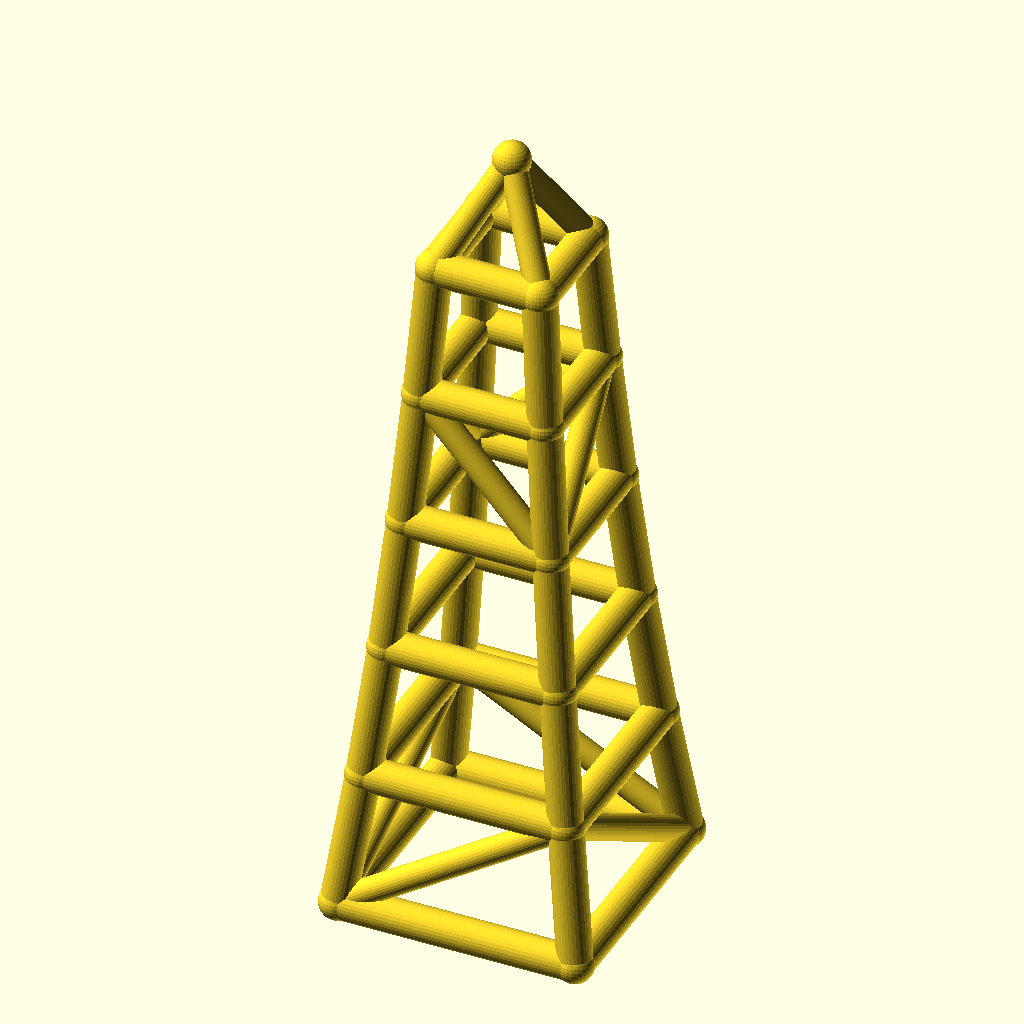
Cell 1 — every parameter at its default value.
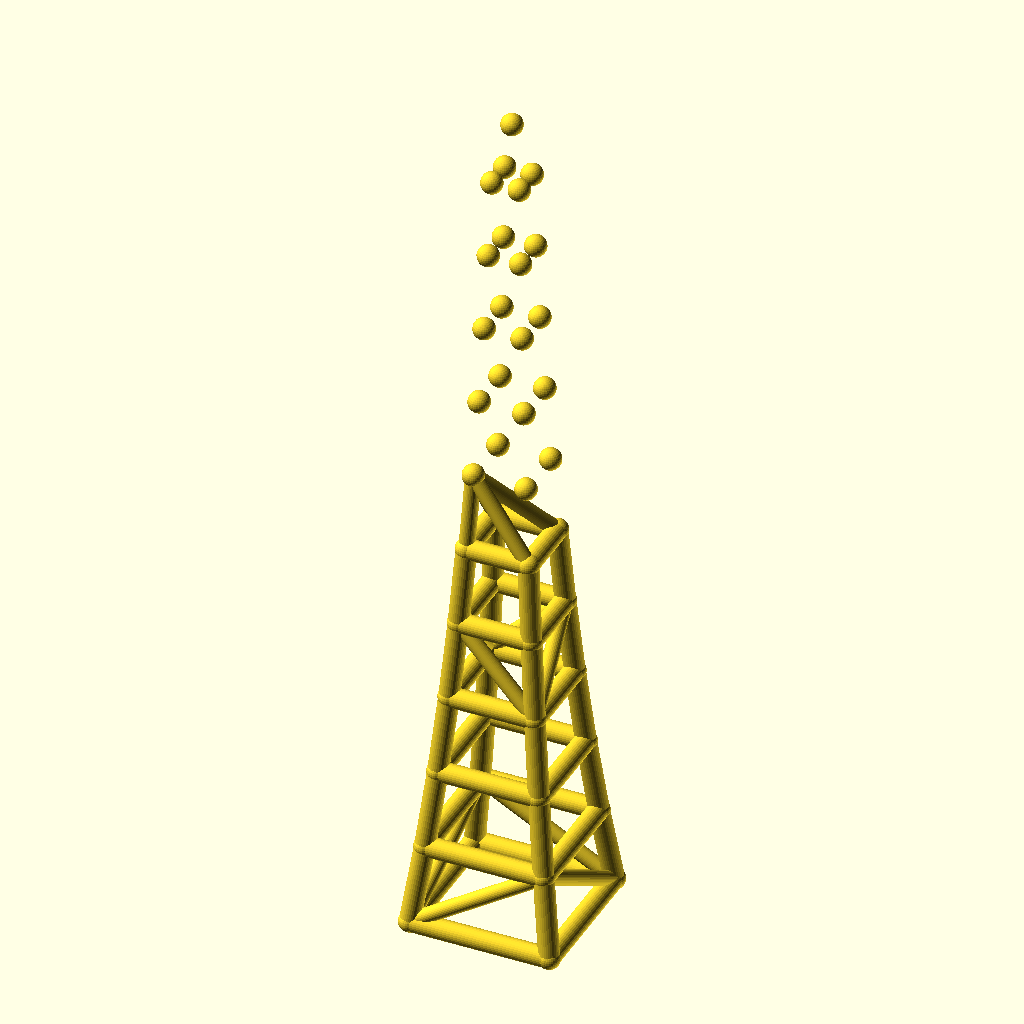
Cell 2: levels = 10 (everything else at default).
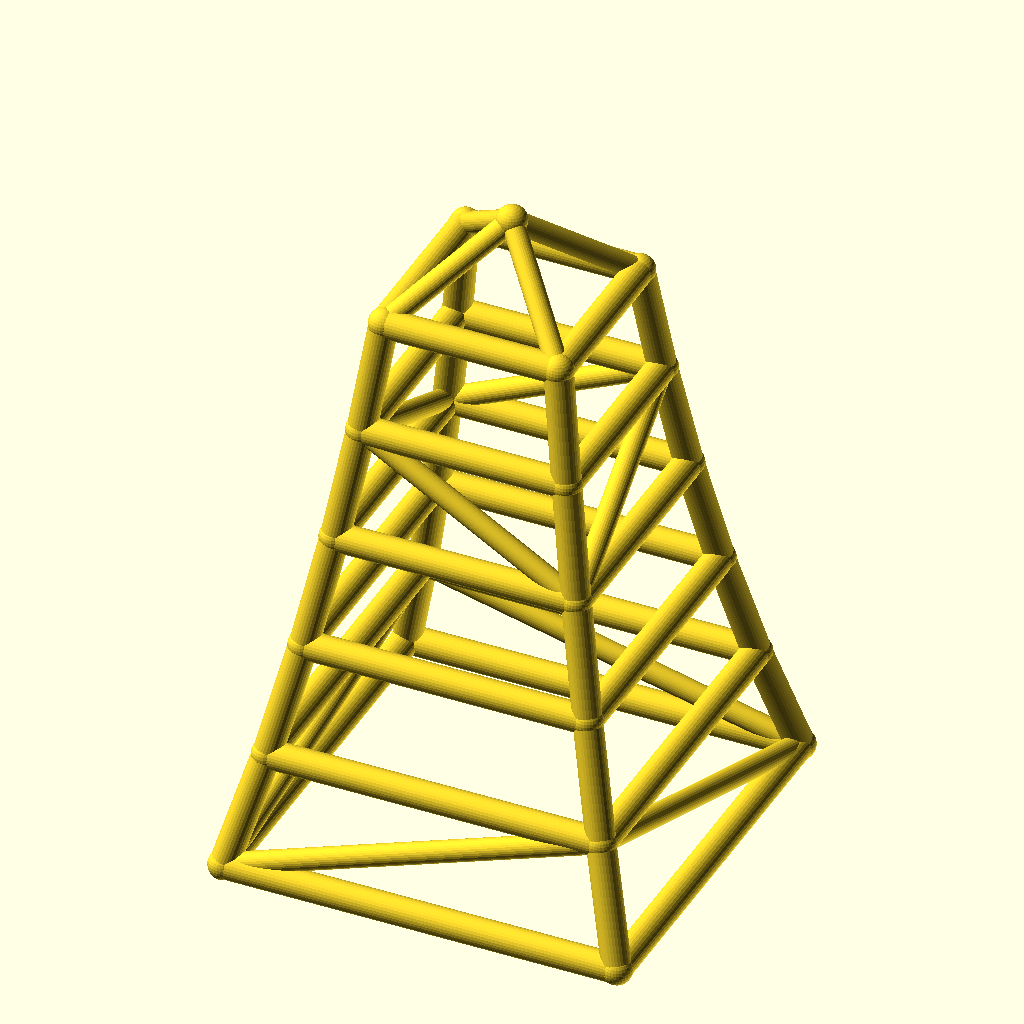
Cell 3: the same model with base_w = 140.
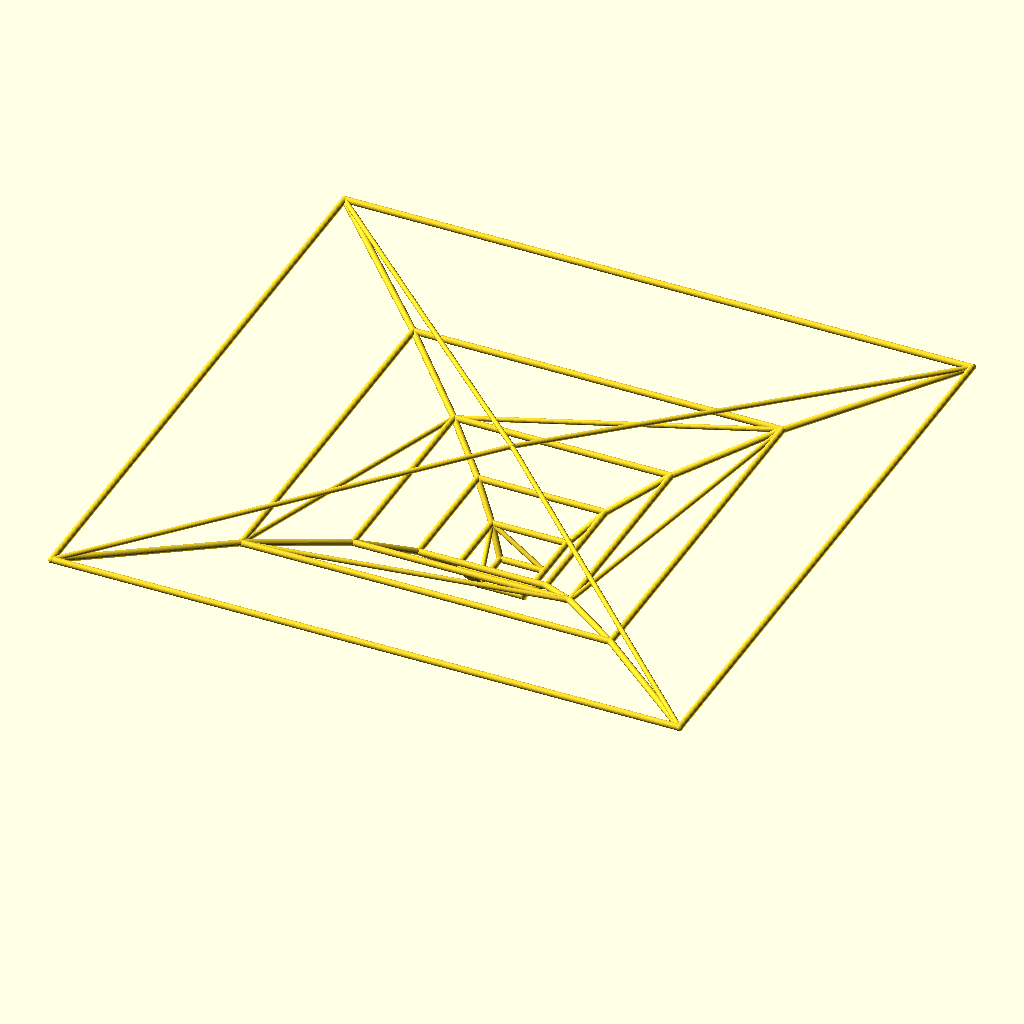
Cell 4: taper = 1.7 (everything else at default).
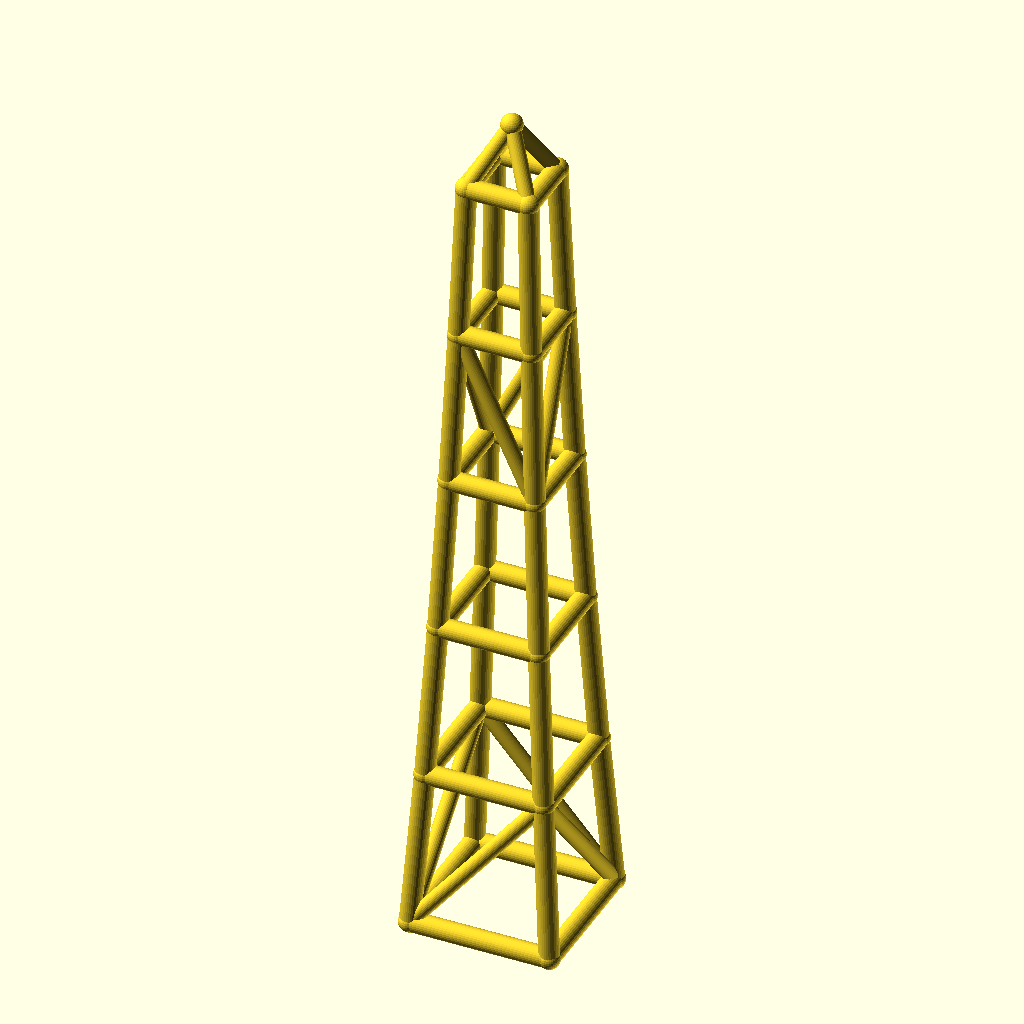
Cell 5: level_h = 80 (everything else at default).
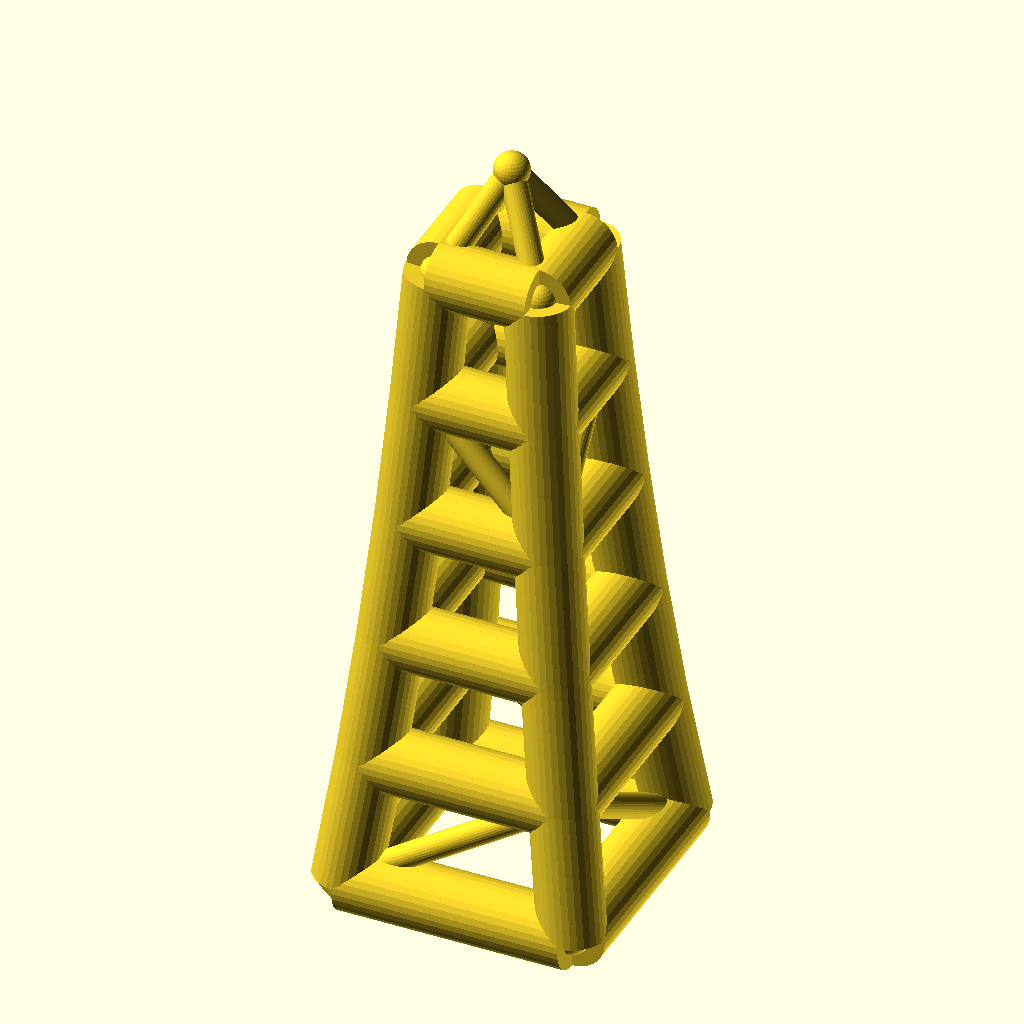
Cell 6 — leg_r set to 10, the other parameters unchanged.
The same orthographic view direction (rotation 55°, 0°, 25°; colour scheme Cornfield) for every cell, with the view re-fitted per cell, so scale and position can differ between cells.
The OpenSCAD source (optional_data/data/wire2/masttowers/scene_0027.scad):
$fn = 32;

// ----------------------------------------------------------------------
// Tapered four-leg tower: 5 levels, base 70 mm, taper 0.85 per level
// ----------------------------------------------------------------------

// --- parameters (mm) ---
levels = 5;               // number of tower levels
base_w = 70;              // bottom ring width (X and Y)
taper = 0.85;             // ring width multiplier per level
level_h = 40;             // height of one level
leg_r = 5;                // leg / ring member radius
brace_r = 3.8;            // diagonal brace radius
joint_r = 5.4;            // joint ball radius
crown_h = 30;             // crown mast height above the top ring

bbox_x = base_w + 2 * joint_r;  // overall X, joints included
bbox_y = base_w + 2 * joint_r;  // overall Y, joints included
bbox_z = levels * level_h + crown_h + 2 * joint_r;  // overall Z, joints included
leg_d = 2 * leg_r;  // leg / ring stock diameter
brace_d = 2 * brace_r;  // brace stock diameter
joint_d = 2 * joint_r;  // joint ball diameter
top_w = base_w * pow(taper, levels);  // width of the top ring
nodes = concat([for (lvl = [0 : levels], sx = [-1, 1], sy = [-1, 1]) [sx * base_w * pow(taper, lvl) / 2, sy * base_w * pow(taper, lvl) / 2, lvl * level_h]], [[0, 0, levels * level_h + crown_h]]);

module member(a, b, r) {
  /* round stock from joint a to joint b, ends buried in the joint balls */
  d = b - a;
  length = norm(d);
  translate(a) rotate([0, acos(d[2] / length), atan2(d[1], d[0])])
    cylinder(h = length, r = r);
}

module joint(p, r) {
  /* ball at the joint centre, fatter than every member meeting there */
  translate(p) sphere(r = r);
}

/* members - each call is one graph edge */
member(nodes[0], nodes[4], leg_r);
member(nodes[1], nodes[5], leg_r);
member(nodes[2], nodes[6], leg_r);
member(nodes[3], nodes[7], leg_r);
member(nodes[4], nodes[8], leg_r);
member(nodes[5], nodes[9], leg_r);
member(nodes[6], nodes[10], leg_r);
member(nodes[7], nodes[11], leg_r);
member(nodes[8], nodes[12], leg_r);
member(nodes[9], nodes[13], leg_r);
member(nodes[10], nodes[14], leg_r);
member(nodes[11], nodes[15], leg_r);
member(nodes[12], nodes[16], leg_r);
member(nodes[13], nodes[17], leg_r);
member(nodes[14], nodes[18], leg_r);
member(nodes[15], nodes[19], leg_r);
member(nodes[16], nodes[20], leg_r);
member(nodes[17], nodes[21], leg_r);
member(nodes[18], nodes[22], leg_r);
member(nodes[19], nodes[23], leg_r);
member(nodes[0], nodes[1], leg_r);
member(nodes[2], nodes[3], leg_r);
member(nodes[0], nodes[2], leg_r);
member(nodes[1], nodes[3], leg_r);
member(nodes[4], nodes[5], leg_r);
member(nodes[6], nodes[7], leg_r);
member(nodes[4], nodes[6], leg_r);
member(nodes[5], nodes[7], leg_r);
member(nodes[8], nodes[9], leg_r);
member(nodes[10], nodes[11], leg_r);
member(nodes[8], nodes[10], leg_r);
member(nodes[9], nodes[11], leg_r);
member(nodes[12], nodes[13], leg_r);
member(nodes[14], nodes[15], leg_r);
member(nodes[12], nodes[14], leg_r);
member(nodes[13], nodes[15], leg_r);
member(nodes[16], nodes[17], leg_r);
member(nodes[18], nodes[19], leg_r);
member(nodes[16], nodes[18], leg_r);
member(nodes[17], nodes[19], leg_r);
member(nodes[20], nodes[21], leg_r);
member(nodes[22], nodes[23], leg_r);
member(nodes[20], nodes[22], leg_r);
member(nodes[21], nodes[23], leg_r);
member(nodes[0], nodes[5], brace_r);
member(nodes[3], nodes[6], brace_r);
member(nodes[0], nodes[6], brace_r);
member(nodes[3], nodes[5], brace_r);
member(nodes[13], nodes[16], brace_r);
member(nodes[14], nodes[19], brace_r);
member(nodes[14], nodes[16], brace_r);
member(nodes[13], nodes[19], brace_r);
member(nodes[20], nodes[24], brace_r);
member(nodes[21], nodes[24], brace_r);
member(nodes[22], nodes[24], brace_r);
member(nodes[23], nodes[24], brace_r);

/* joint balls */
for (p = nodes) joint(p, joint_r);
Parameter table extracted from the source (name, type, default, range or options):
levels: number, default 5
base_w: number, default 70
taper: number, default 0.85
level_h: number, default 40
leg_r: number, default 5
brace_r: number, default 3.8
joint_r: number, default 5.4
crown_h: number, default 30
